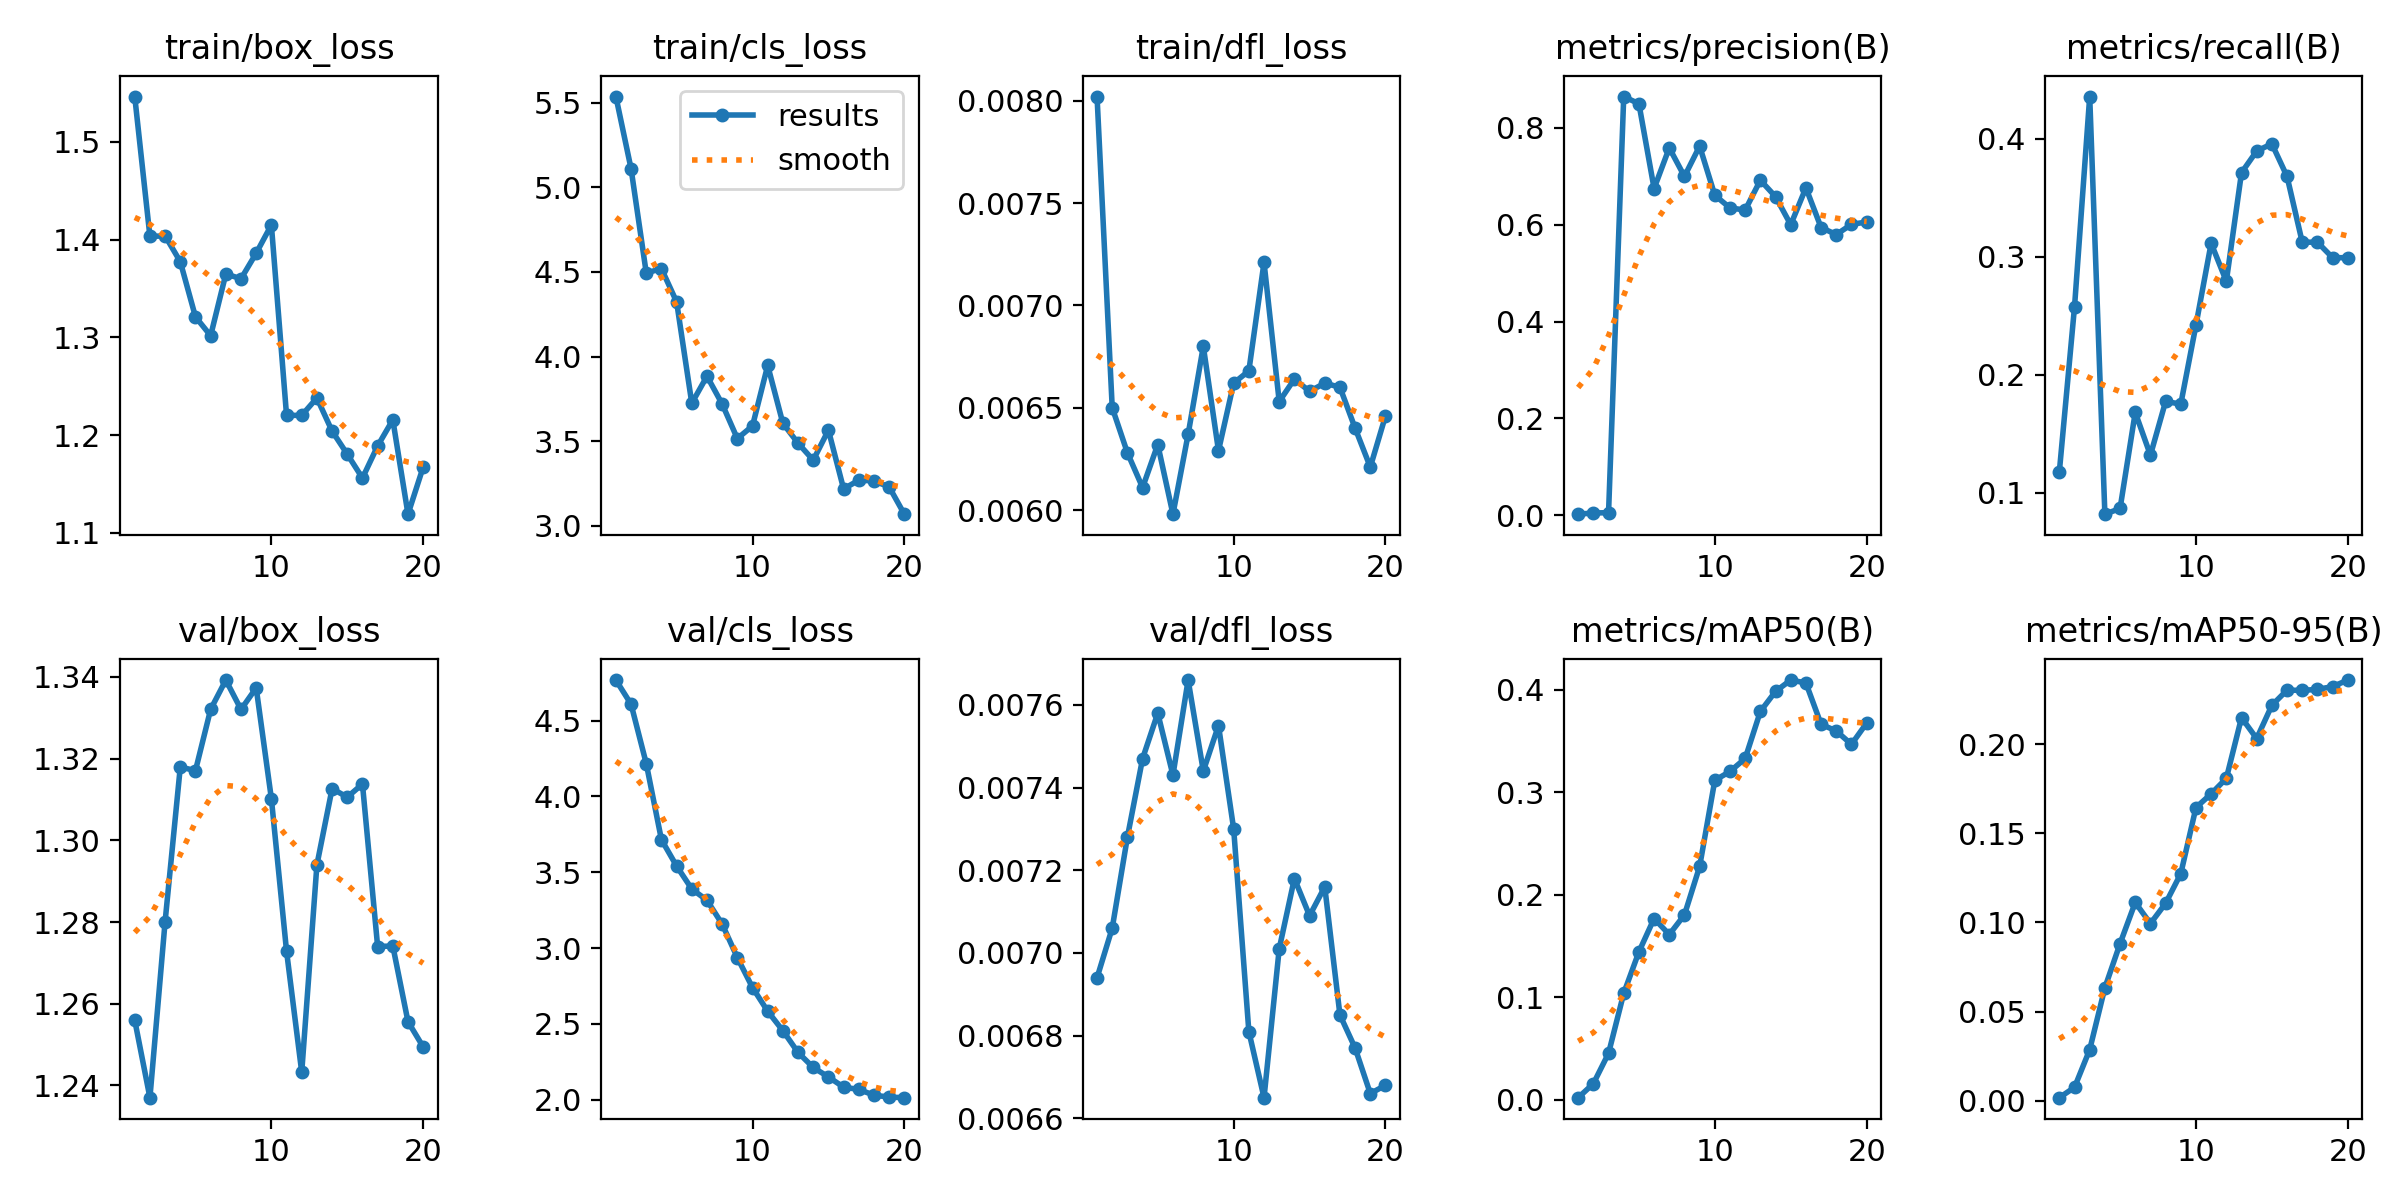

The table this chart was drawn from, first rows:
epoch, time, train/box_loss, train/cls_loss, train/dfl_loss, metrics/precision(B), metrics/recall(B), metrics/mAP50(B), metrics/mAP50-95(B), val/box_loss, val/cls_loss, val/dfl_loss, lr/pg0, lr/pg1, lr/pg2
1, 6.854, 1.546, 5.536, 0.00802, 0.00226, 0.1176, 0.00209, 0.00175, 1.256, 4.768, 0.00694, 0.0003, 0.0003, 0.0003
2, 9.553, 1.403, 5.109, 0.0065, 0.00475, 0.2574, 0.01579, 0.00755, 1.237, 4.609, 0.00706, 0.0005822, 0.0005822, 0.0005822
3, 12.08, 1.404, 4.494, 0.00628, 0.00532, 0.4356, 0.04539, 0.02868, 1.28, 4.217, 0.00728, 0.0008334, 0.0008334, 0.0008334
4, 14.66, 1.377, 4.519, 0.00611, 0.8647, 0.08173, 0.1039, 0.0634, 1.318, 3.715, 0.00747, 0.001054, 0.001054, 0.001054
5, 17.17, 1.321, 4.323, 0.00632, 0.8498, 0.08654, 0.1444, 0.08816, 1.317, 3.541, 0.00758, 0.001002, 0.001002, 0.001002
6, 19.71, 1.302, 3.724, 0.00598, 0.6748, 0.1679, 0.1769, 0.1112, 1.332, 3.39, 0.00743, 0.0009406, 0.0009406, 0.0009406
7, 22.15, 1.365, 3.884, 0.00637, 0.7587, 0.1317, 0.1612, 0.0994, 1.339, 3.315, 0.00766, 0.0008787, 0.0008787, 0.0008787
8, 24.62, 1.36, 3.72, 0.0068, 0.6997, 0.1772, 0.1805, 0.1107, 1.332, 3.159, 0.00744, 0.0008169, 0.0008169, 0.0008169
9, 27.07, 1.386, 3.516, 0.00629, 0.7623, 0.175, 0.2277, 0.1274, 1.337, 2.937, 0.00755, 0.000755, 0.000755, 0.000755
10, 29.53, 1.415, 3.59, 0.00662, 0.6607, 0.242, 0.3117, 0.1644, 1.31, 2.739, 0.0073, 0.0006931, 0.0006931, 0.0006931
11, 40.69, 1.22, 3.947, 0.00668, 0.6347, 0.3113, 0.3203, 0.1721, 1.273, 2.583, 0.00681, 0.0006312, 0.0006312, 0.0006312
12, 43.09, 1.22, 3.606, 0.00721, 0.6302, 0.2791, 0.333, 0.1808, 1.243, 2.455, 0.00665, 0.0005694, 0.0005694, 0.0005694
13, 45.49, 1.238, 3.488, 0.00653, 0.6919, 0.3711, 0.3789, 0.2148, 1.294, 2.311, 0.00701, 0.0005075, 0.0005075, 0.0005075
14, 47.91, 1.204, 3.388, 0.00664, 0.6579, 0.3894, 0.3985, 0.2031, 1.313, 2.212, 0.00718, 0.0004456, 0.0004456, 0.0004456
15, 50.28, 1.18, 3.565, 0.00658, 0.6, 0.3955, 0.4095, 0.2218, 1.311, 2.15, 0.00709, 0.0003837, 0.0003837, 0.0003837
16, 52.73, 1.156, 3.218, 0.00662, 0.6761, 0.3679, 0.4067, 0.2303, 1.314, 2.082, 0.00716, 0.0003219, 0.0003219, 0.0003219
17, 55.19, 1.189, 3.27, 0.0066, 0.5942, 0.3122, 0.3664, 0.2301, 1.274, 2.067, 0.00685, 0.00026, 0.00026, 0.00026
18, 57.71, 1.216, 3.266, 0.0064, 0.5797, 0.3122, 0.3599, 0.2307, 1.274, 2.03, 0.00677, 0.0001981, 0.0001981, 0.0001981
19, 60.26, 1.119, 3.23, 0.00621, 0.6007, 0.299, 0.3468, 0.2323, 1.256, 2.017, 0.00666, 0.0001363, 0.0001363, 0.0001363
20, 62.66, 1.167, 3.069, 0.00646, 0.6056, 0.299, 0.3675, 0.2359, 1.249, 2.013, 0.00668, 7.4375e-05, 7.4375e-05, 7.4375e-05
